Photos from the image-classification dataset "dataset_split" in the GitHub repository oumaima-dhahri/disease-detection. Its 8 classes are: brown rust, fusarium head blight, healthy, leaf blight, powdery mildew leaf, spetoria, tan spot, yellow rust.

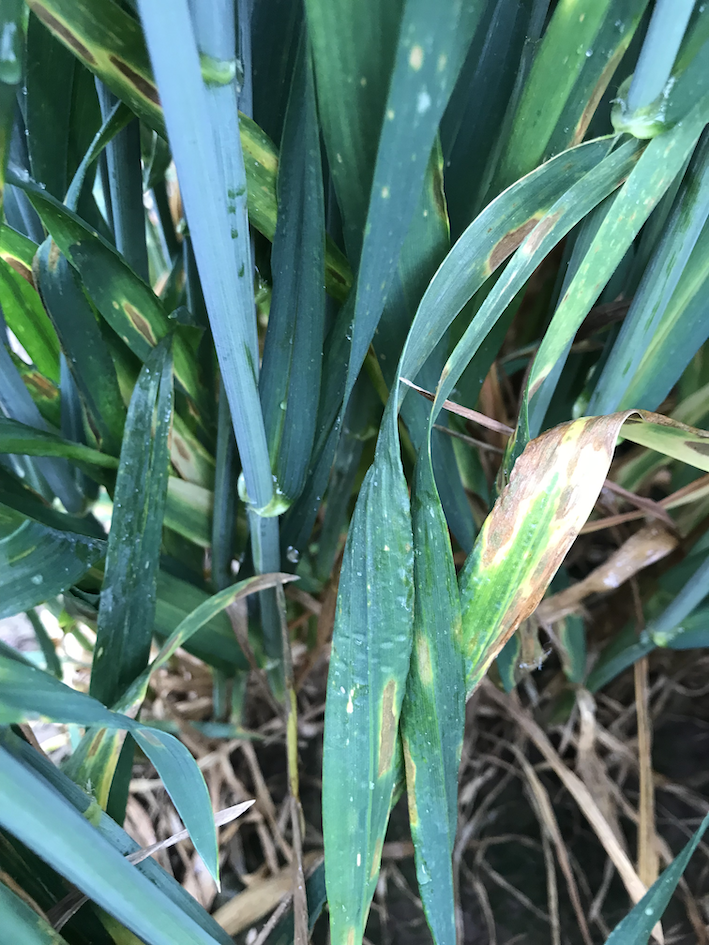
Label: spetoria

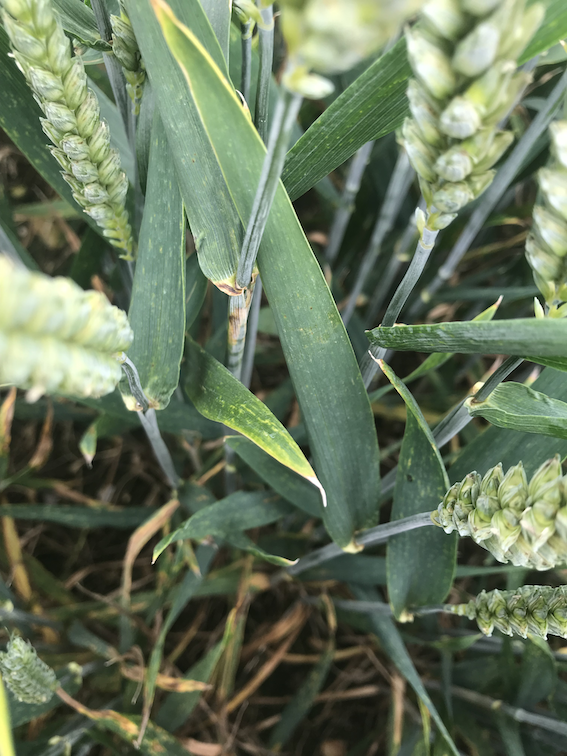
Label: healthy

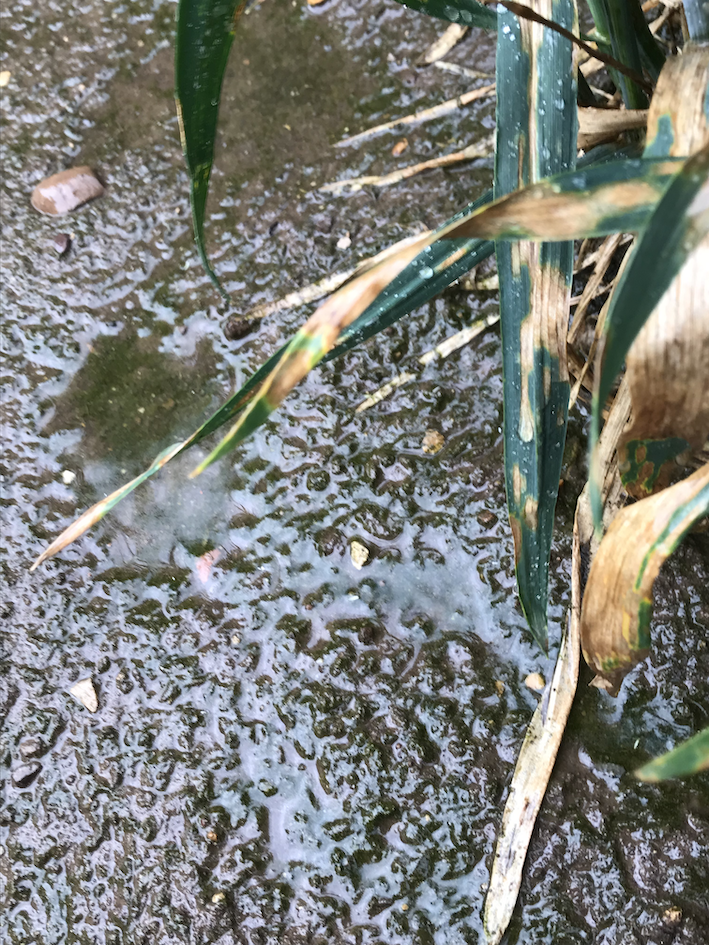
Label: spetoria

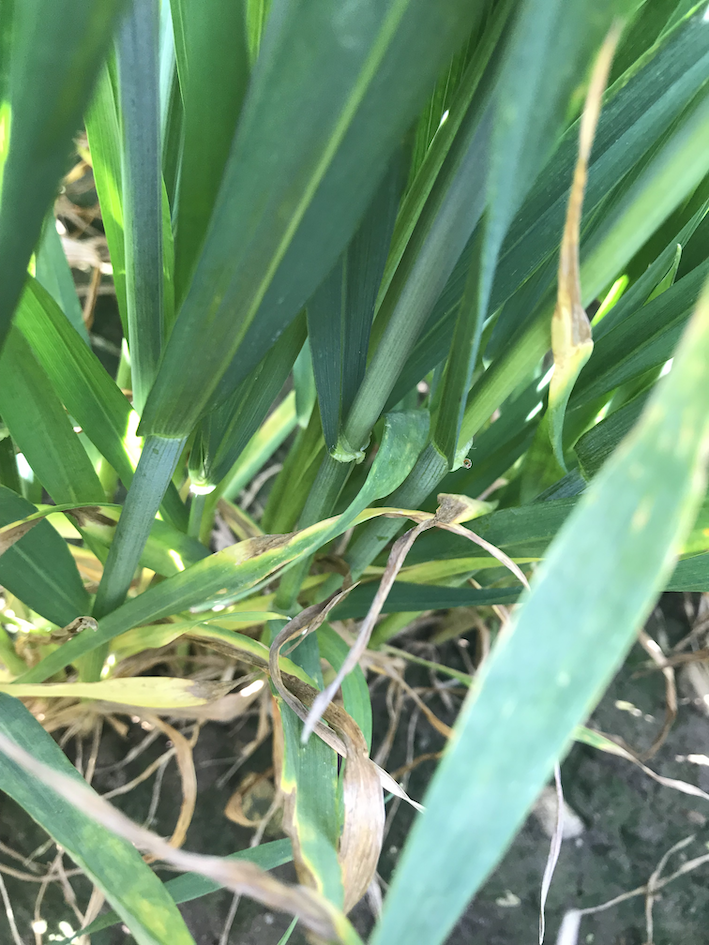
Label: spetoria

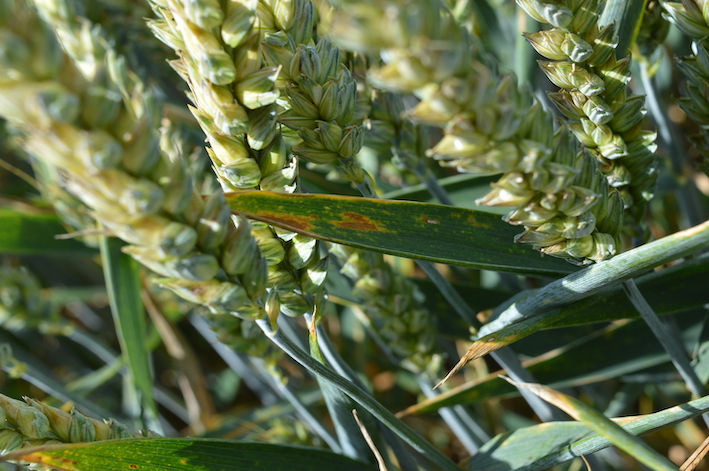
Label: spetoria

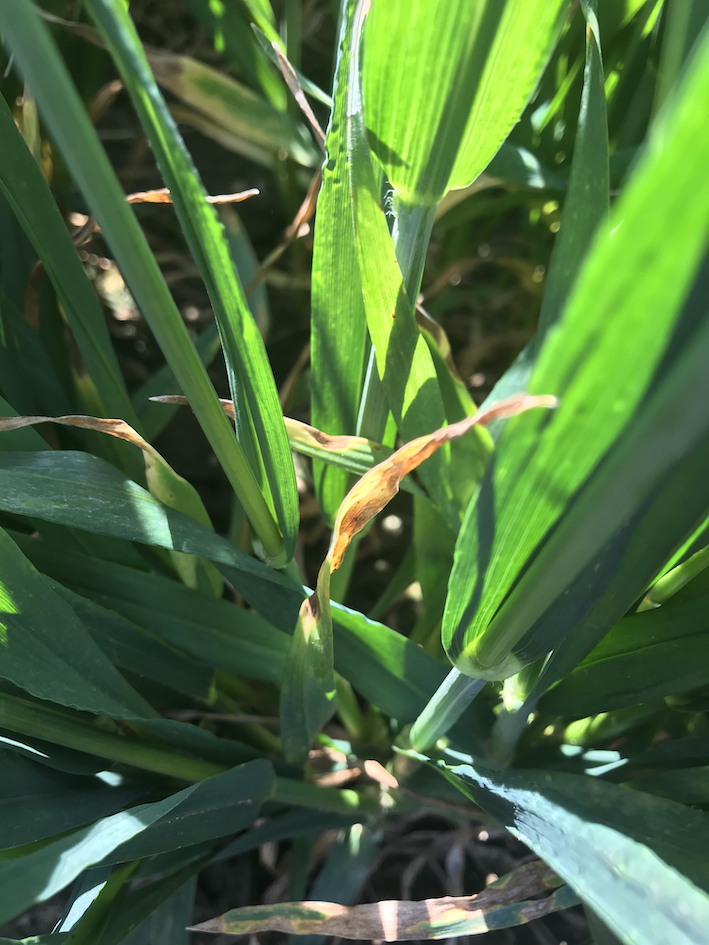
Label: spetoria
